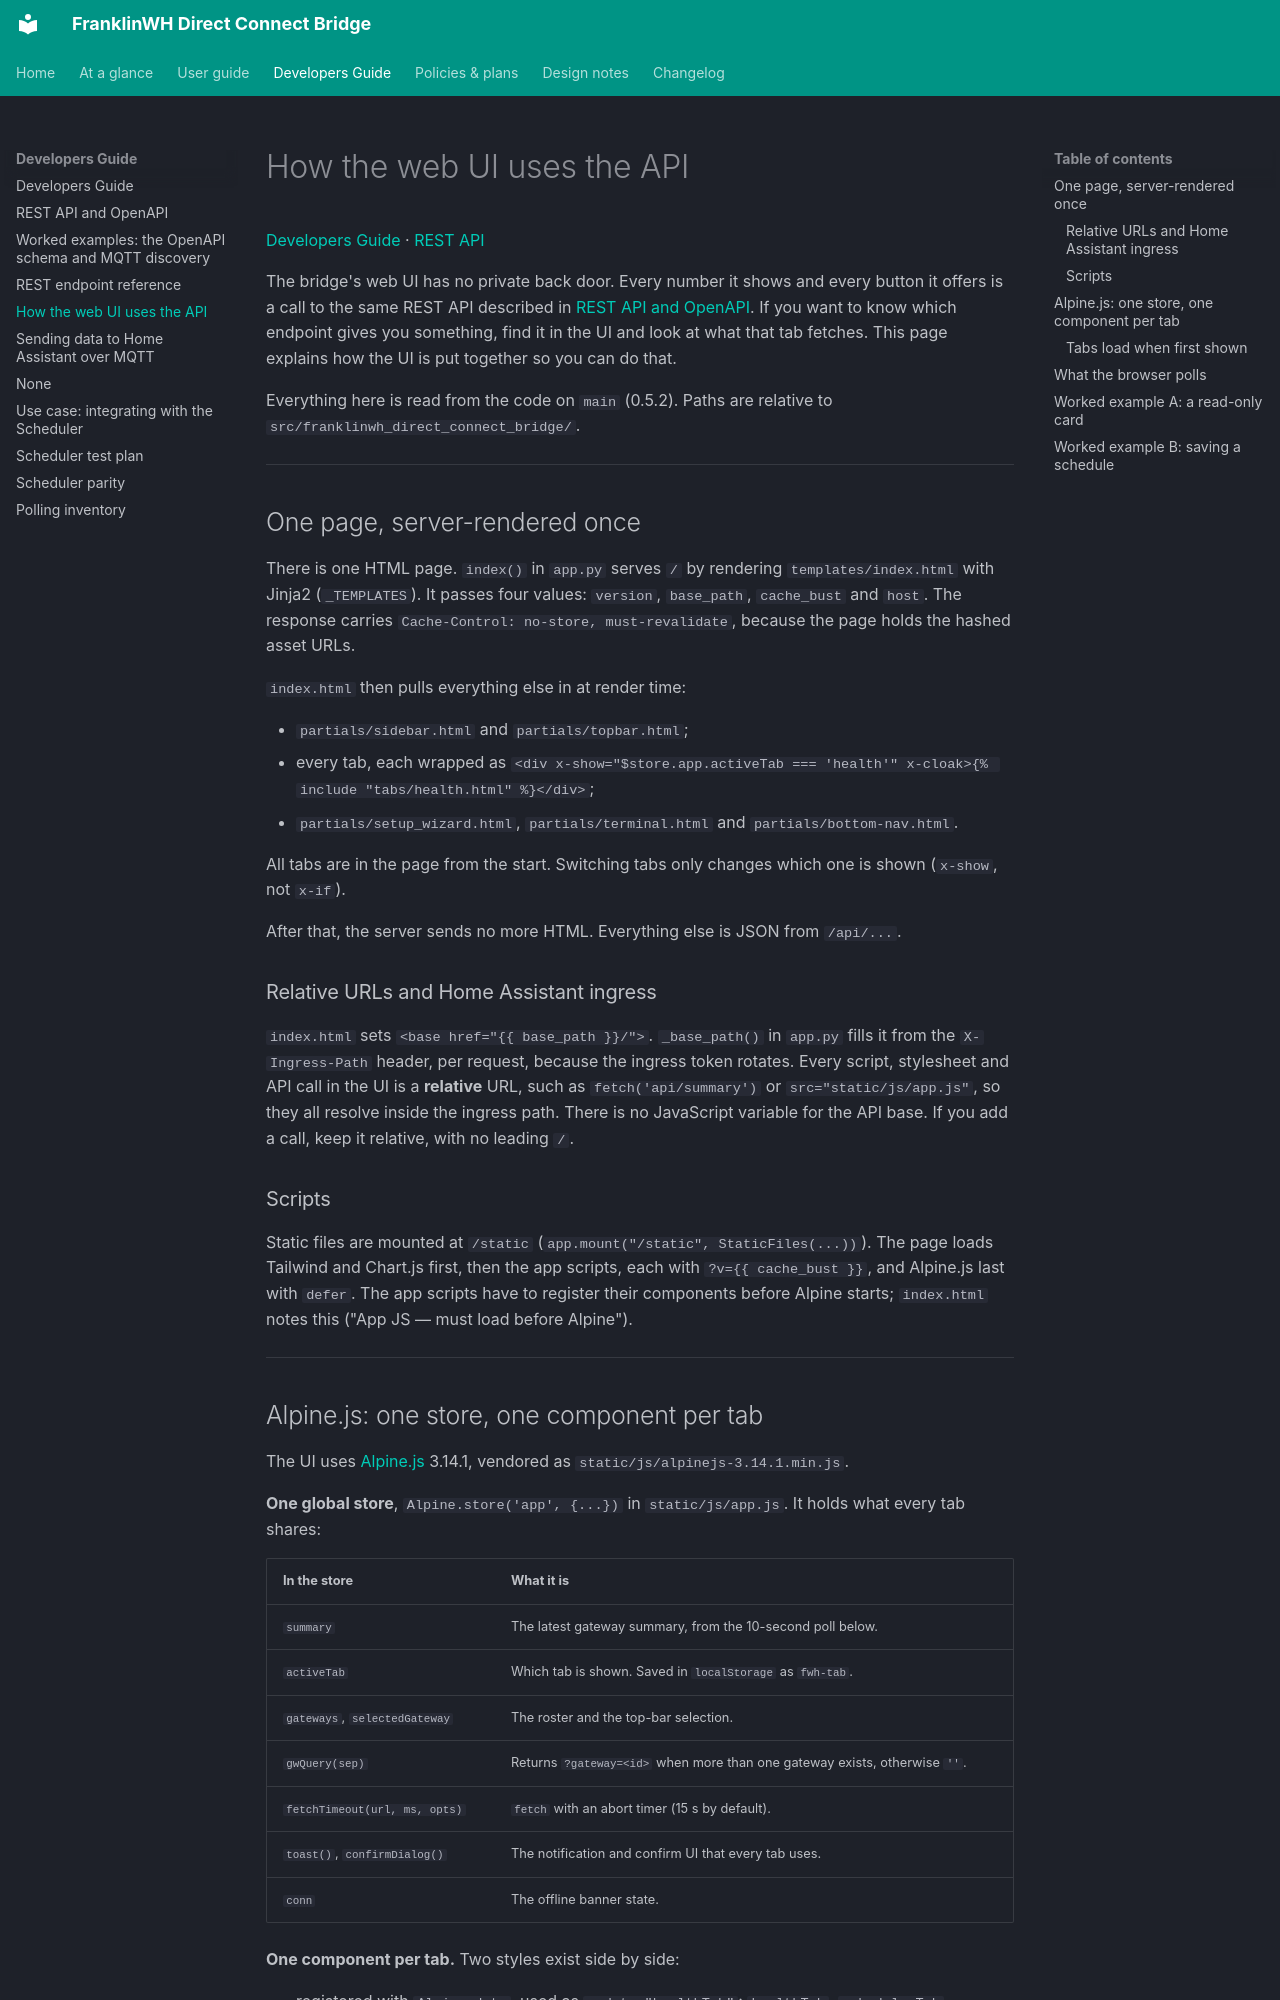

repository: david2069/franklinwh-direct-connect-bridge · page: developers/web-ui/index.html · generator: mkdocs

# How the web UI uses the API

[Developers Guide](index.md) · [REST API](rest-api.md)

The bridge's web UI has no private back door. Every number it shows and every button it
offers is a call to the same REST API described in [REST API and OpenAPI](rest-api.md).
If you want to know which endpoint gives you something, find it in the UI and look at
what that tab fetches. This page explains how the UI is put together so you can do that.

Everything here is read from the code on `main` (0.5.2). Paths are relative to
`src/franklinwh_direct_connect_bridge/`.

---

## One page, server-rendered once

There is one HTML page. `index()` in `app.py` serves `/` by rendering
`templates/index.html` with Jinja2 (`_TEMPLATES`). It passes four values: `version`,
`base_path`, `cache_bust` and `host`. The response carries
`Cache-Control: no-store, must-revalidate`, because the page holds the hashed asset URLs.

`index.html` then pulls everything else in at render time:

- `partials/sidebar.html` and `partials/topbar.html`;
- every tab, each wrapped as
  `<div x-show="$store.app.activeTab === 'health'" x-cloak>{% include "tabs/health.html" %}</div>`;
- `partials/setup_wizard.html`, `partials/terminal.html` and `partials/bottom-nav.html`.

All tabs are in the page from the start. Switching tabs only changes which one is shown
(`x-show`, not `x-if`).

After that, the server sends no more HTML. Everything else is JSON from `/api/...`.

### Relative URLs and Home Assistant ingress

`index.html` sets `<base href="{{ base_path }}/">`. `_base_path()` in `app.py` fills it
from the `X-Ingress-Path` header, per request, because the ingress token rotates. Every
script, stylesheet and API call in the UI is a **relative** URL, such as
`fetch('api/summary')` or `src="static/js/app.js"`, so they all resolve inside the
ingress path. There is no JavaScript variable for the API base. If you add a call, keep
it relative, with no leading `/`.

### Scripts

Static files are mounted at `/static` (`app.mount("/static", StaticFiles(...))`). The
page loads Tailwind and Chart.js first, then the app scripts, each with
`?v={{ cache_bust }}`, and Alpine.js last with `defer`. The app scripts have to register
their components before Alpine starts; `index.html` notes this ("App JS — must load
before Alpine").

---
